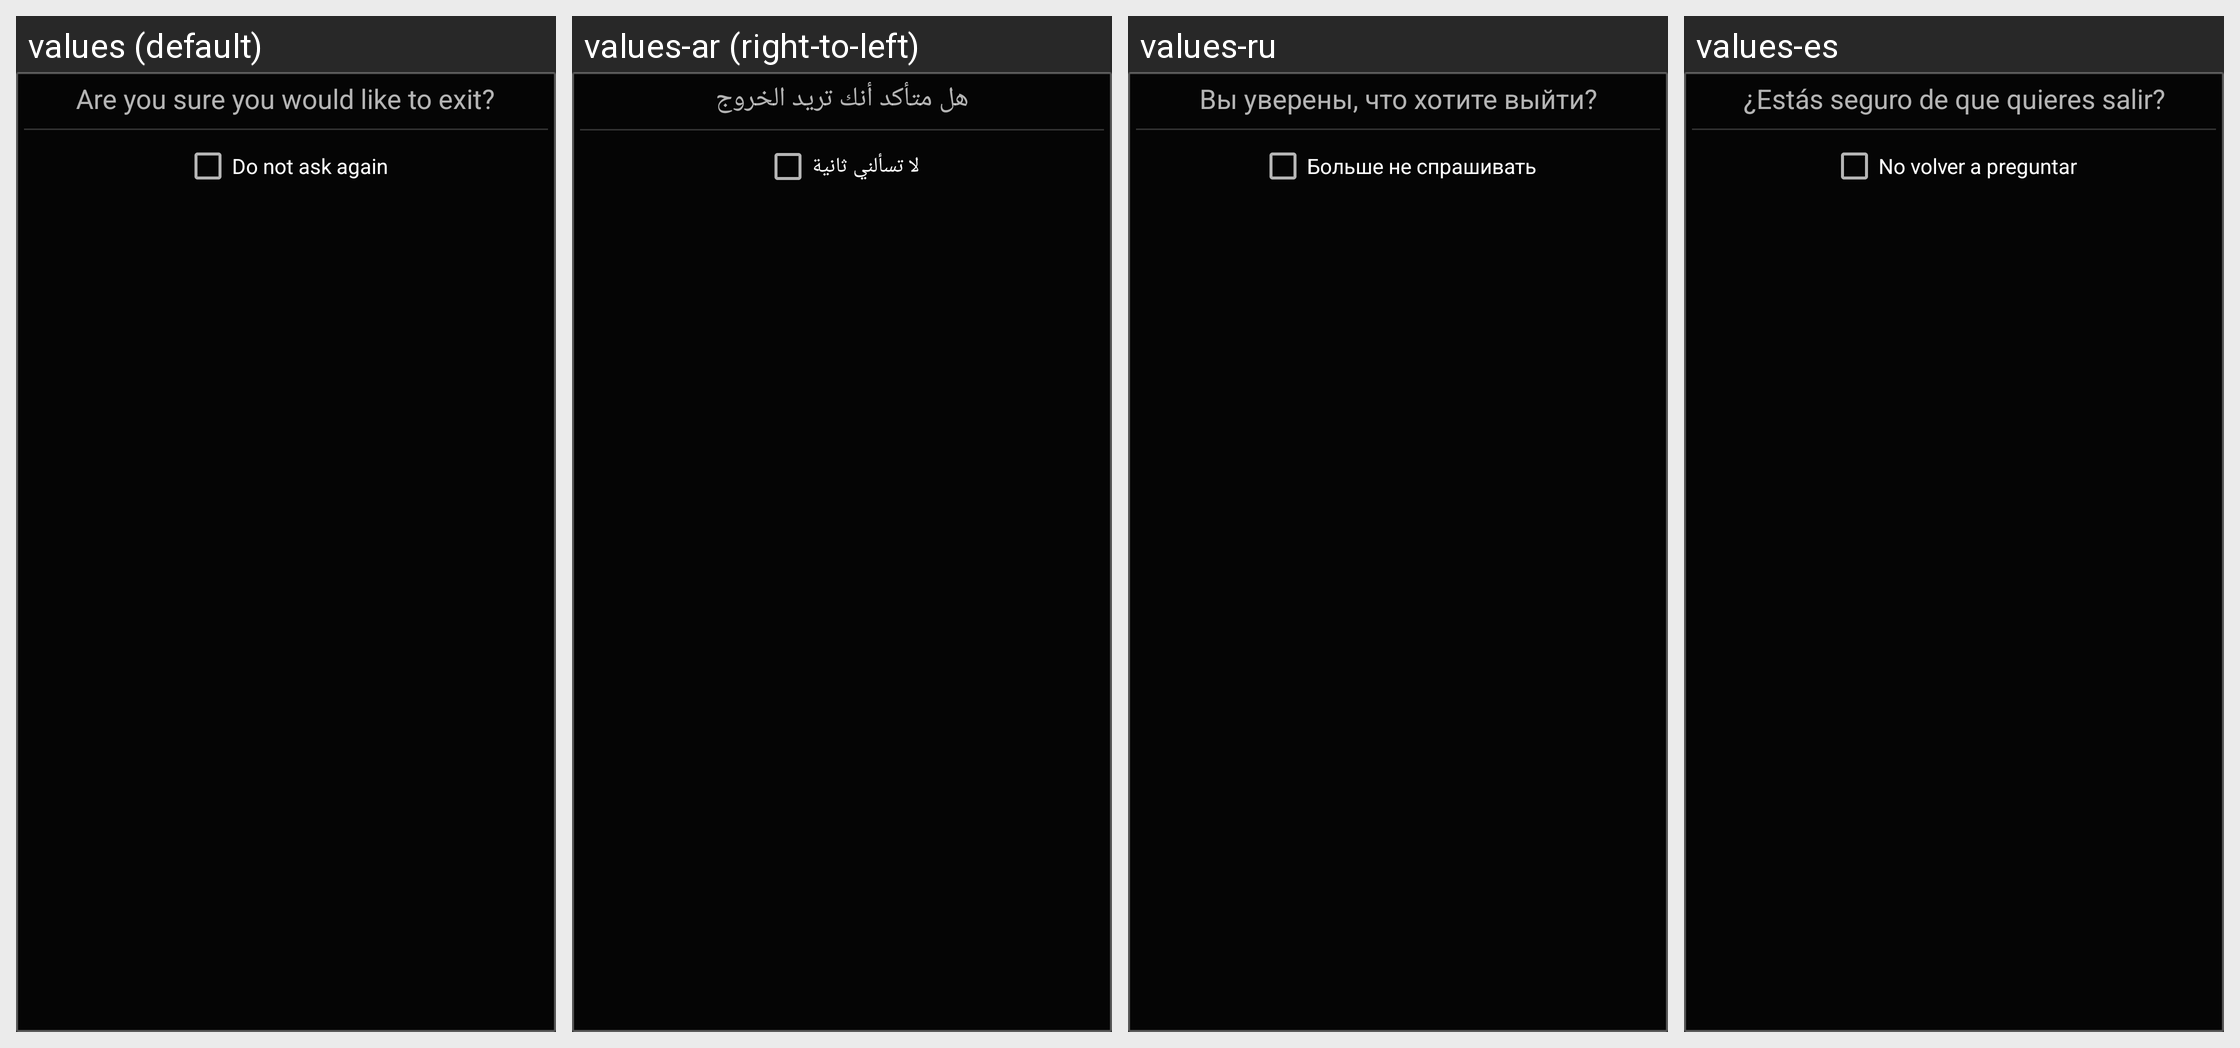

The Android screen above is rendered under several locales of the same app. Produce the string resources it draws, with the default and per-locale values.
Android screen res/layout/alert_multibutton_view.xml rendered under 4 locales, left to right: values (default), values-ar (right-to-left), values-ru, values-es. Device: Nexus 5 (rendered at 1080×1920; each locale shown at half size, 540×960, under a caption strip naming it); theme AppTheme.Dark.
Other locales in the repository, not shown: values-ca, values-cs, values-da, values-de, values-el, values-fa, values-fr, values-he, values-hi, values-hr, values-hu, values-it, values-iw, values-ja, values-ka, values-ko, values-nb, values-nl, values-pl, values-pt, values-pt-rBR, values-ro, values-sk, values-sv, values-th, values-to, values-tr, values-uk, values-zh, values-zh-rCN.
Strings drawn on this screen, with the default value and each locale's value (text and hints the layout hard-codes, and strings that could not be matched under every locale, appear in the picture but are not listed):

s_alert_exit
  values: Are you sure you would like to exit?
  values-ar: هل متأكد أنك تريد الخروج
  values-ru: Вы уверены, что хотите выйти?
  values-es: ¿Estás seguro de que quieres salir?

s_wtf_remember
  values: Do not ask again
  values-ar: لا تسألني ثانية
  values-ru: Больше не спрашивать
  values-es: No volver a preguntar
